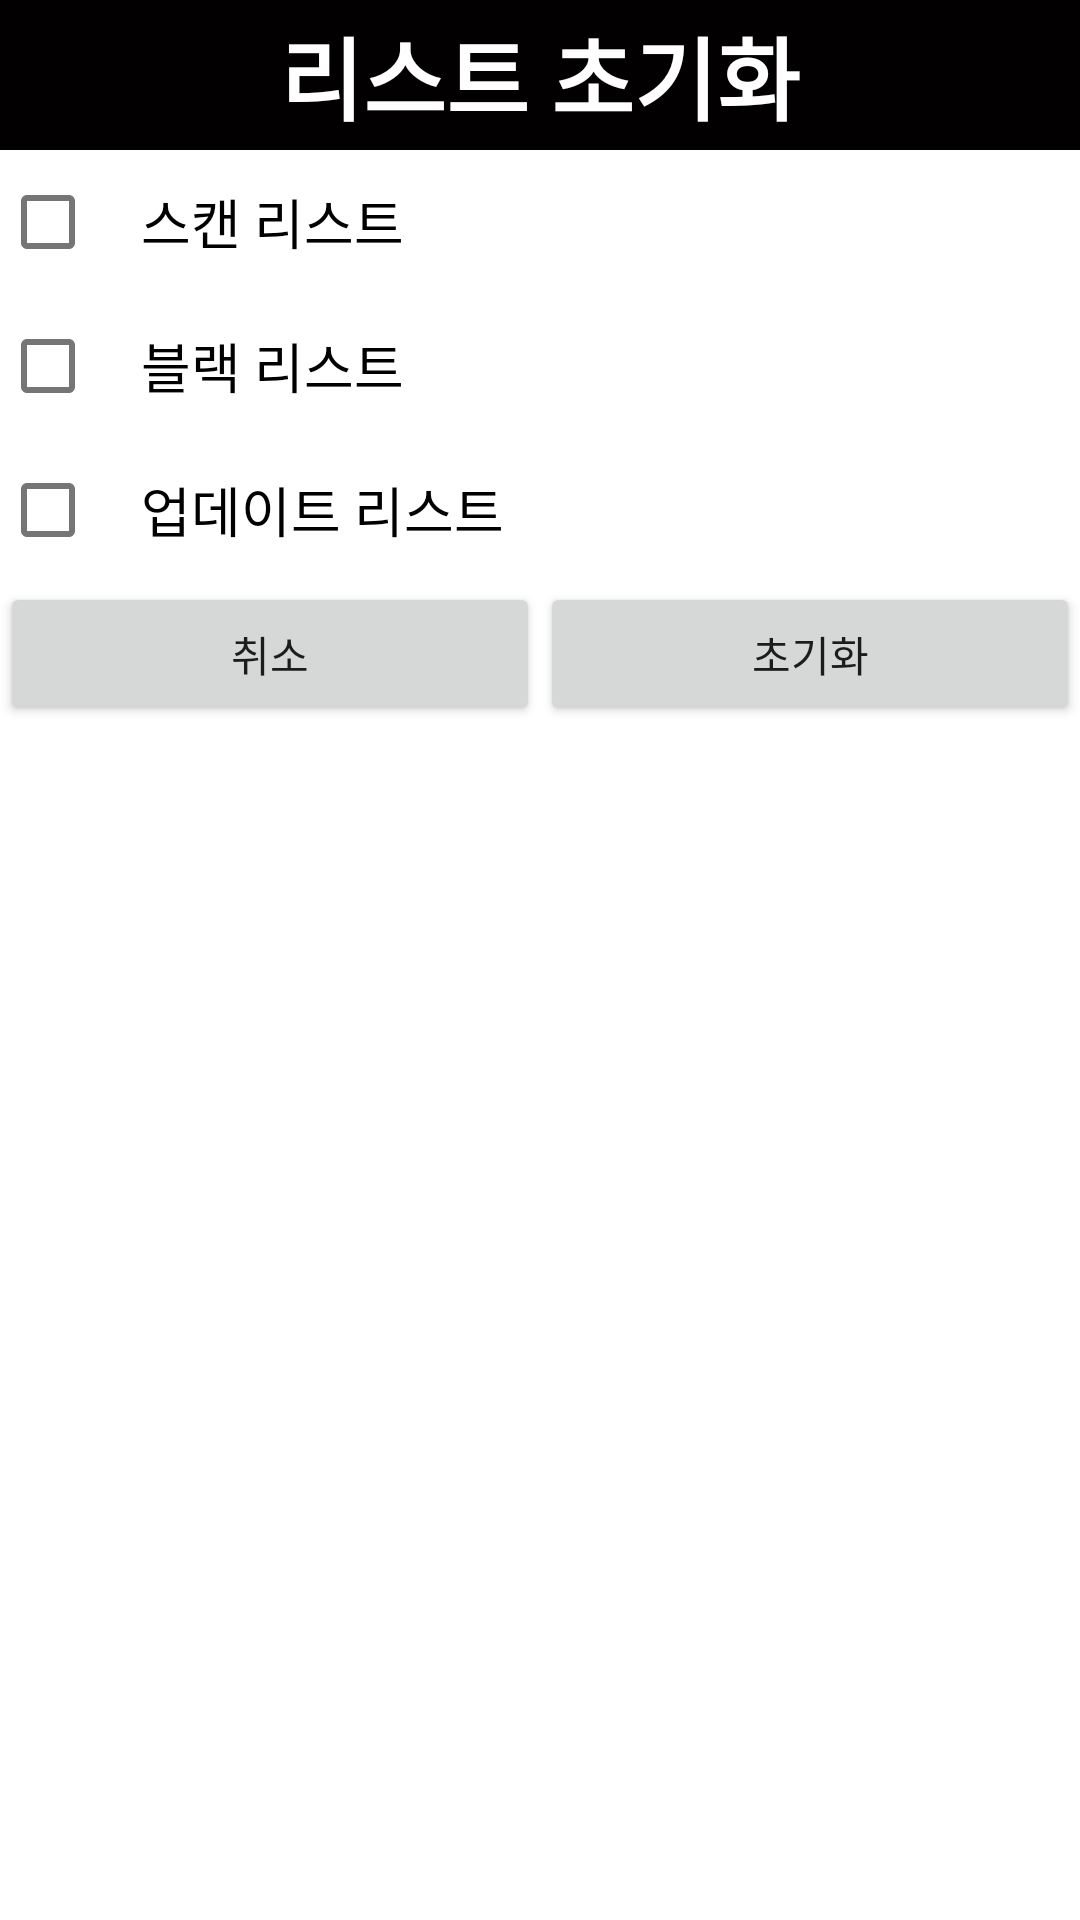

Produce the Android XML layout that renders to this screen, including the resource entries it uses.
<!-- AndroidManifest.xml: application theme Theme.OTAUpdater -->
<!-- res/layout/dialog_quest_reset.xml -->
<?xml version="1.0" encoding="utf-8"?>
<LinearLayout xmlns:android="http://schemas.android.com/apk/res/android"
    xmlns:tools="http://schemas.android.com/tools"
    android:layout_width="match_parent"
    android:layout_height="match_parent"
    android:orientation="vertical"
    >

    <TextView
        android:layout_width="match_parent"
        android:layout_height="50dp"
        android:background="#020000"
        android:gravity="center"
        android:text="@string/reset_dialog_title"
        android:textColor="#FFFFFF"
        android:textSize="30sp"
        android:textStyle="bold" />

    <TextView
        android:id="@+id/editText_search"
        android:layout_width="match_parent"
        android:layout_height="50dp"
        android:gravity="start|center"
        android:paddingStart="10dp"
        android:paddingEnd="10dp"
        android:text="@string/reset_dialog_sub_title"
        android:textColor="#000000"
        android:textSize="20sp"
        android:visibility="gone"
        />

    <com.google.android.material.checkbox.MaterialCheckBox
        android:id="@+id/checkbox_scan"
        android:layout_width="match_parent"
        android:layout_height="wrap_content"
        android:textSize="18sp"
        android:text="@string/check_scan"
        android:gravity="start|center"
        android:paddingStart="15dp"
        android:paddingEnd="15dp"
        />

    <com.google.android.material.checkbox.MaterialCheckBox
        android:id="@+id/checkbox_black"
        android:layout_width="match_parent"
        android:layout_height="wrap_content"
        android:textSize="18sp"
        android:text="@string/check_black"
        android:gravity="start|center"
        android:paddingStart="15dp"
        android:paddingEnd="15dp"
        />

    <com.google.android.material.checkbox.MaterialCheckBox
        android:id="@+id/checkbox_update"
        android:layout_width="match_parent"
        android:layout_height="wrap_content"
        android:textSize="18sp"
        android:text="@string/check_update"
        android:gravity="start|center"
        android:paddingStart="15dp"
        android:paddingEnd="15dp"
        />


    <LinearLayout
        android:layout_width="match_parent"
        android:layout_height="wrap_content"
        android:orientation="horizontal">

        <Button
            android:id="@+id/reset_cancel"
            android:layout_width="0dp"
            android:layout_height="match_parent"
            android:layout_weight="1"
            android:text="취소" />

        <Button
            android:id="@+id/reset_confirm"
            android:layout_width="0dp"
            android:layout_height="match_parent"
            android:layout_weight="1"
            android:text="초기화" />
    </LinearLayout>

</LinearLayout>
<!-- resources referenced by this layout -->
<resources>
  <string name="check_black">블랙 리스트</string>
  <string name="check_scan">스캔 리스트</string>
  <string name="check_update">업데이트 리스트</string>
  <string name="reset_dialog_sub_title">초기화 하고 싶은 리스트를 선택해주세요</string>
  <string name="reset_dialog_title">리스트 초기화</string>
  <style name="Theme.OTAUpdater" parent="Theme.MaterialComponents.DayNight.DarkActionBar">
          
          <item name="colorPrimary">@color/purple_500</item>
          <item name="colorPrimaryVariant">@color/purple_700</item>
          <item name="colorOnPrimary">@color/white</item>
          
          <item name="colorSecondary">@color/teal_200</item>
          <item name="colorSecondaryVariant">@color/teal_700</item>
          <item name="colorOnSecondary">@color/black</item>
          
          <item name="android:statusBarColor" tools:targetApi="l">?attr/colorPrimaryVariant</item>
          
      </style>
  <color name="purple_500">#FF6200EE</color>
  <color name="purple_700">#FF3700B3</color>
  <color name="white">#FFFFFFFF</color>
  <color name="teal_200">#FF03DAC5</color>
  <color name="teal_700">#FF018786</color>
  <color name="black">#FF000000</color>
</resources>
